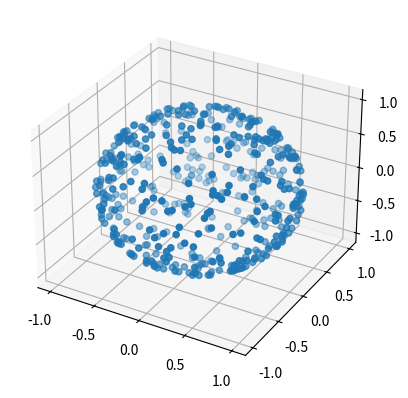

Reproduce this figure in Python.
import numpy as np
import matplotlib.pyplot as plt

phi = 2.0 * np.pi * np.random.rand(512)

cos_theta = 2.0 * np.random.rand(512) - 1.0
sin_theta = np.sqrt(np.maximum(1.0 - cos_theta * cos_theta, 0.0))

x = sin_theta * np.cos(phi)
y = sin_theta * np.sin(phi)
z = cos_theta


fig = plt.figure()
ax = fig.add_subplot(projection="3d")

ax.scatter(x, y, z)

plt.show()